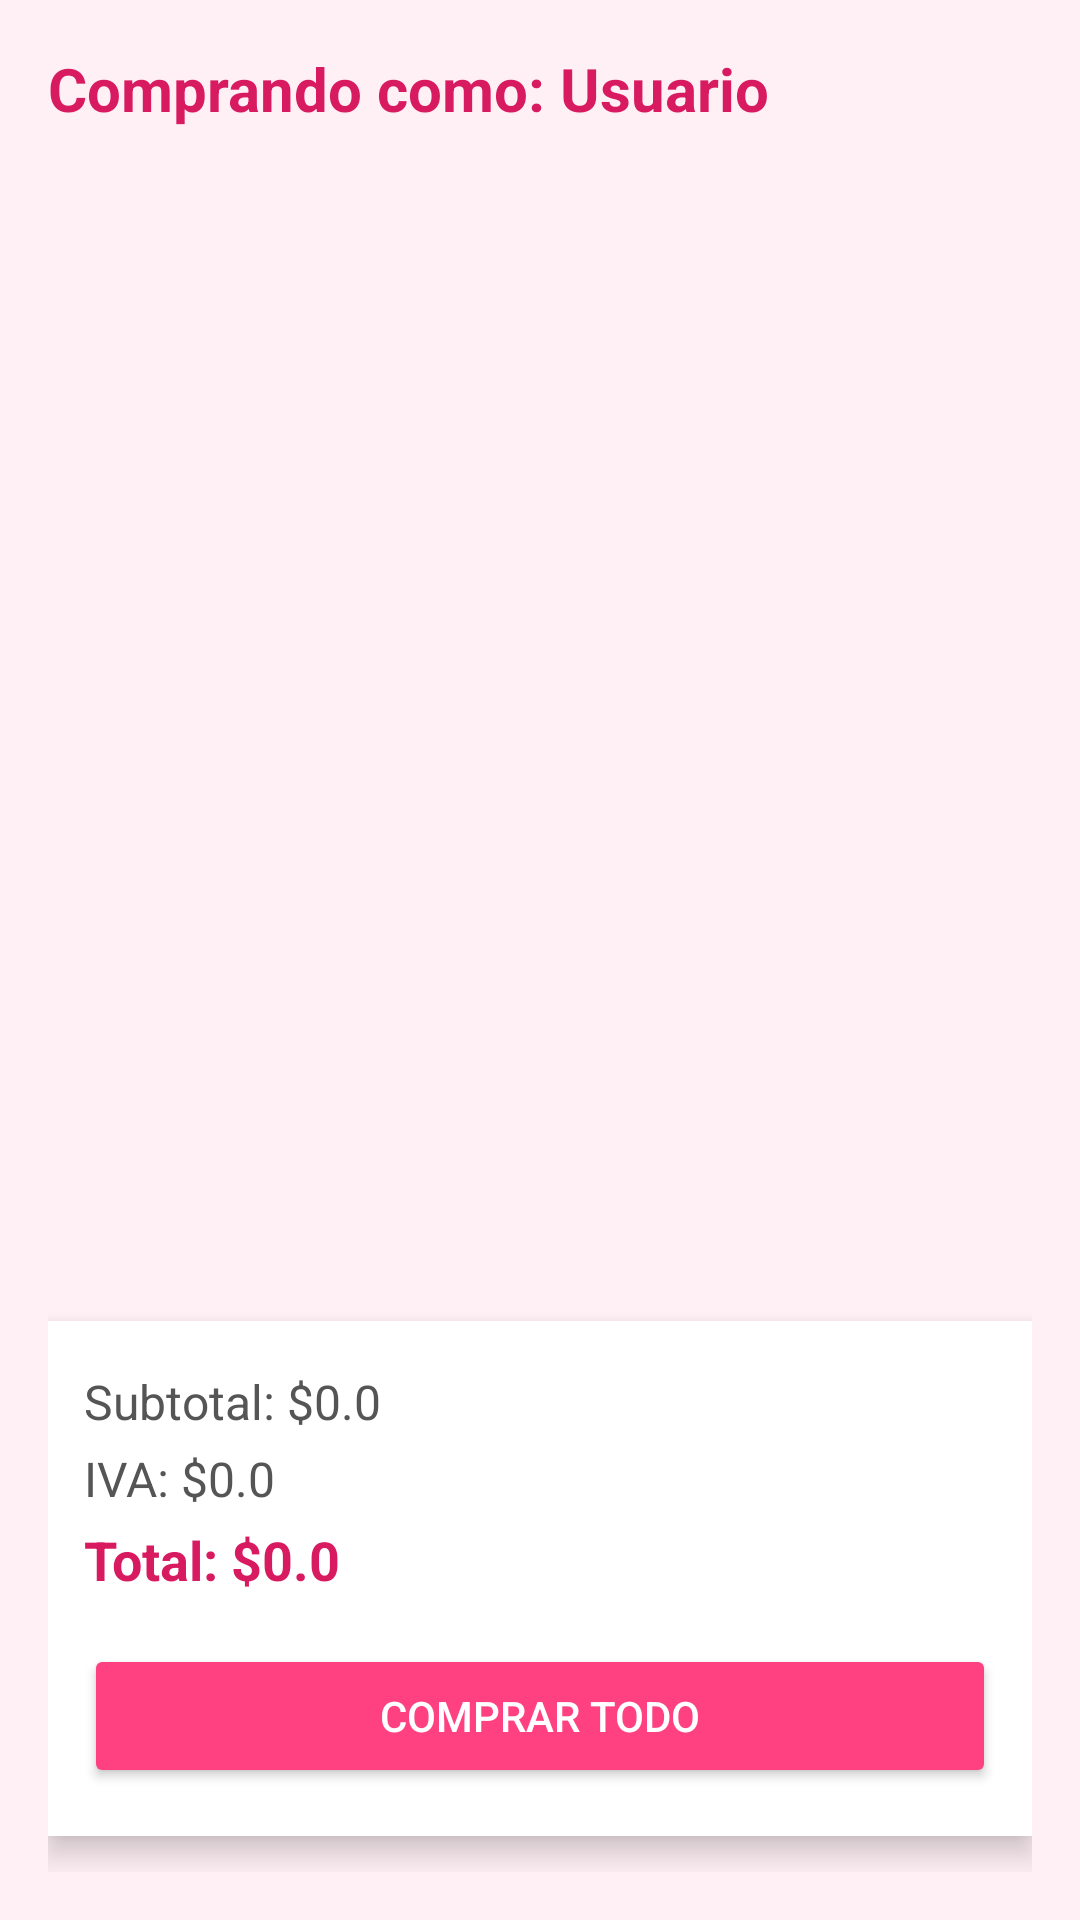

Produce the Android XML layout that renders to this screen, including the resource entries it uses.
<!-- AndroidManifest.xml: application theme Theme.CrudEmpleado -->
<!-- res/layout/activity_compra.xml -->
<?xml version="1.0" encoding="utf-8"?>

<LinearLayout xmlns:android="http://schemas.android.com/apk/res/android"
    android:layout_width="match_parent"
    android:layout_height="match_parent"
    android:orientation="vertical"
    android:padding="16dp"
    android:background="#FFF0F5">

    
    <TextView
        android:id="@+id/tvUsuarioCompra"
        android:layout_width="match_parent"
        android:layout_height="wrap_content"
        android:text="Comprando como: Usuario"
        android:textSize="20sp"
        android:textStyle="bold"
        android:textColor="#D81B60"
        android:paddingBottom="12dp" />

    
    <androidx.recyclerview.widget.RecyclerView
        android:id="@+id/rvProductos"
        android:layout_width="match_parent"
        android:layout_height="0dp"
        android:layout_weight="1"
        android:clipToPadding="false"
        android:paddingBottom="8dp" />

    
    <LinearLayout
        android:id="@+id/layoutResumenCompra"
        android:layout_width="match_parent"
        android:layout_height="wrap_content"
        android:orientation="vertical"
        android:padding="16dp"
        android:background="#FFFFFF"
        android:elevation="6dp"
        android:layout_marginTop="12dp"
        android:layout_marginBottom="12dp"
        android:clipToPadding="false"
        android:paddingStart="12dp"
        android:paddingEnd="12dp">

        <TextView
            android:id="@+id/tvSubtotal"
            android:layout_width="match_parent"
            android:layout_height="wrap_content"
            android:text="Subtotal: $0.0"
            android:textSize="16sp"
            android:textColor="#555555"
            android:paddingBottom="4dp" />

        <TextView
            android:id="@+id/tvIvaTotal"
            android:layout_width="match_parent"
            android:layout_height="wrap_content"
            android:text="IVA: $0.0"
            android:textSize="16sp"
            android:textColor="#555555"
            android:paddingBottom="4dp" />

        <TextView
            android:id="@+id/tvTotalFinal"
            android:layout_width="match_parent"
            android:layout_height="wrap_content"
            android:text="Total: $0.0"
            android:textSize="18sp"
            android:textStyle="bold"
            android:textColor="#D81B60"
            android:paddingBottom="12dp" />

        <Button
            android:id="@+id/btnComprarTodo"
            android:layout_width="match_parent"
            android:layout_height="wrap_content"
            android:text="Comprar Todo"
            android:textColor="#FFFFFF"
            android:backgroundTint="#FF4081"
            android:padding="14dp"
            android:layout_marginTop="4dp" />
    </LinearLayout>

</LinearLayout>
<!-- resources referenced by this layout -->
<resources>
  <style name="Theme.CrudEmpleado" parent="Base.Theme.CrudEmpleado" />
  <style name="Base.Theme.CrudEmpleado" parent="Theme.Material3.DayNight.NoActionBar">
          
          
      </style>
</resources>
